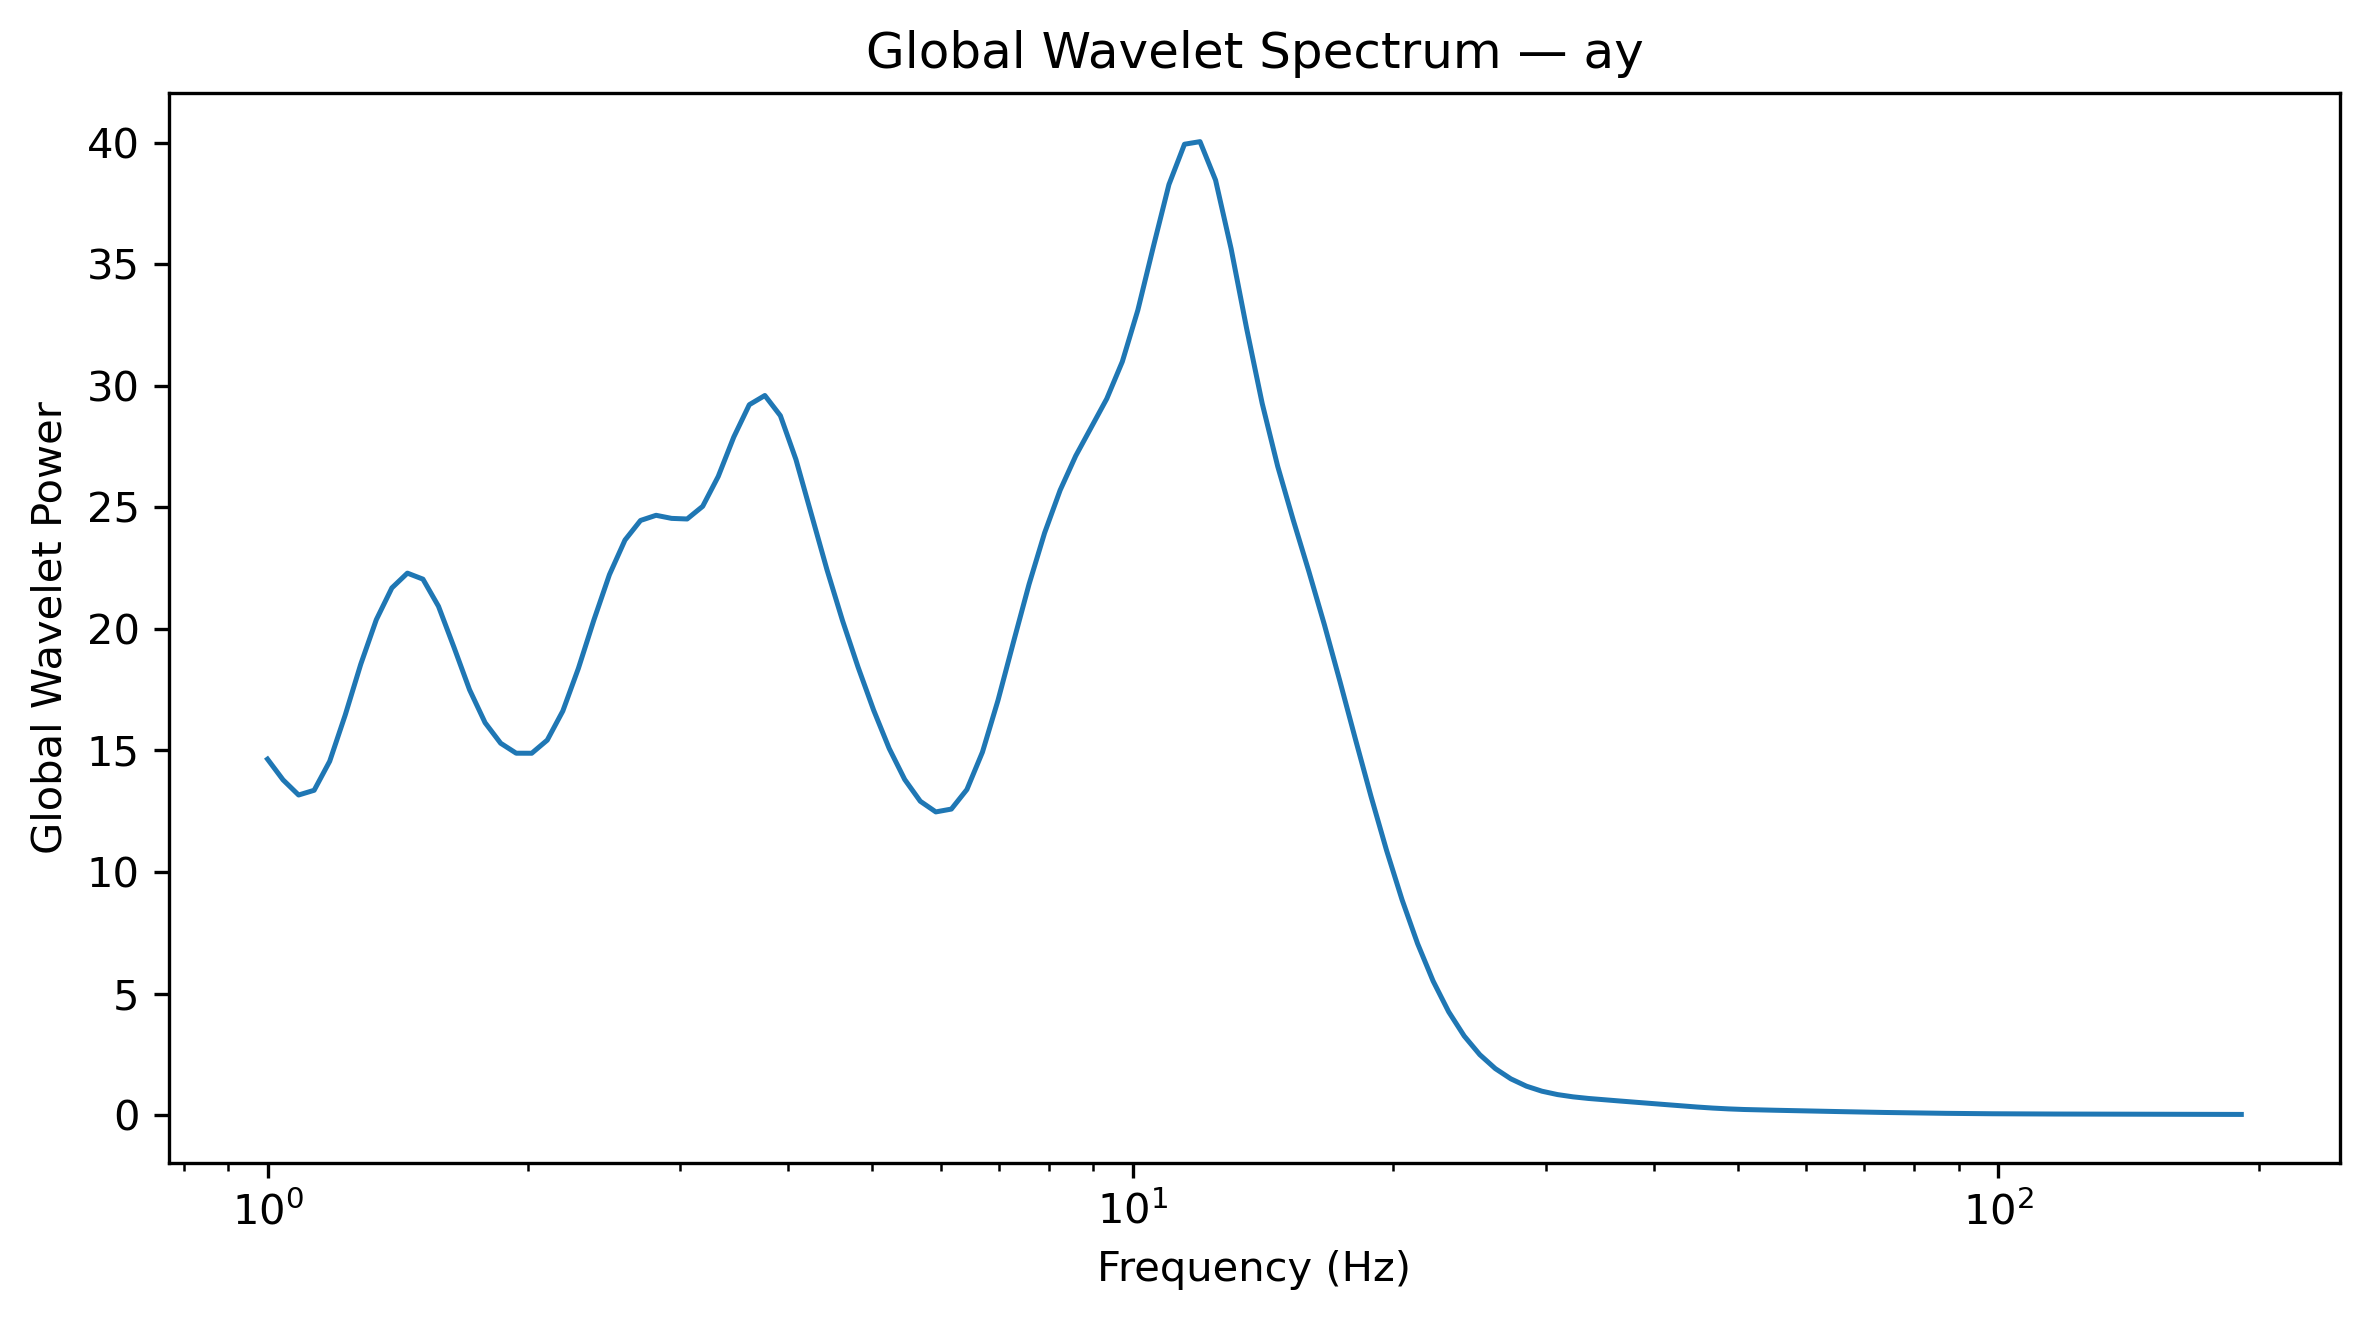

The data file committed next to this chart (first rows):
Frequency_Hz, GlobalWaveletPower, GlobalWaveletAmplitude
1.0, 14.64, 3.827
1.042, 13.79, 3.714
1.086, 13.17, 3.629
1.132, 13.36, 3.656
1.18, 14.56, 3.815
1.23, 16.46, 4.057
1.282, 18.55, 4.307
1.336, 20.38, 4.515
1.392, 21.69, 4.657
1.451, 22.3, 4.722
1.512, 22.05, 4.696
1.576, 20.93, 4.575
1.643, 19.24, 4.387
1.712, 17.5, 4.183
1.784, 16.14, 4.018
1.86, 15.3, 3.911
1.938, 14.89, 3.858
2.02, 14.89, 3.858
2.105, 15.43, 3.928
2.194, 16.62, 4.077
2.287, 18.37, 4.287
2.383, 20.37, 4.513
2.484, 22.23, 4.715
2.589, 23.66, 4.864
2.698, 24.46, 4.946
2.812, 24.68, 4.968
2.931, 24.55, 4.955
3.055, 24.53, 4.952
3.183, 25.05, 5.005
3.318, 26.28, 5.126
3.458, 27.9, 5.282
3.604, 29.23, 5.406
3.756, 29.61, 5.441
3.915, 28.77, 5.364
4.08, 26.97, 5.193
4.252, 24.71, 4.971
4.432, 22.43, 4.736
4.619, 20.34, 4.51
4.814, 18.43, 4.292
5.017, 16.66, 4.081
5.229, 15.08, 3.884
5.45, 13.8, 3.715
5.68, 12.91, 3.593
5.92, 12.47, 3.532
6.17, 12.59, 3.548
6.43, 13.39, 3.66
6.702, 14.93, 3.864
6.985, 17.06, 4.13
7.28, 19.47, 4.412
7.587, 21.84, 4.673
7.908, 23.95, 4.894
8.241, 25.71, 5.07
8.589, 27.12, 5.208
8.952, 28.29, 5.319
9.33, 29.47, 5.429
9.724, 31, 5.568
10.13, 33.12, 5.755
10.56, 35.74, 5.978
11.01, 38.29, 6.188
11.47, 39.94, 6.32
... 68 more rows
